46-way image classification set "object" from GitHub (JustinLungu/FoundationPose-BachelorThesis); label vocabulary: apple, banana, book blue, book white, book yellow, bowl, can cassis, can coke, can fanta, can jumbo, can pepsi, cup black, cup glass, cup red, fork black, fork silver, juice box green, juice box orange, juice box pink, keyboard, knife, laptop, lemon, marker blue, marker red, milk big, milk small, monitor, mouse black, mouse silver, orange, peach, pear, pen black, pen blue, pen red, plate big, plate wide, pringles hot, pringles purple, pringles red, scissors black, scissors silver, spoon blue, spoon silver, stapler.

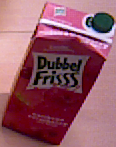
Label: juice box pink

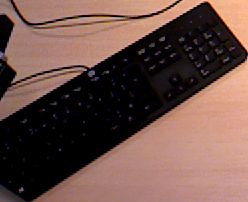
Label: keyboard

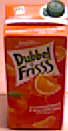
Label: juice box orange

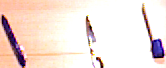
Label: pen blue

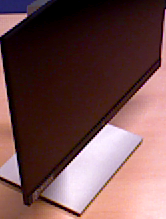
Label: monitor

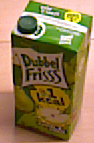
Label: juice box green
